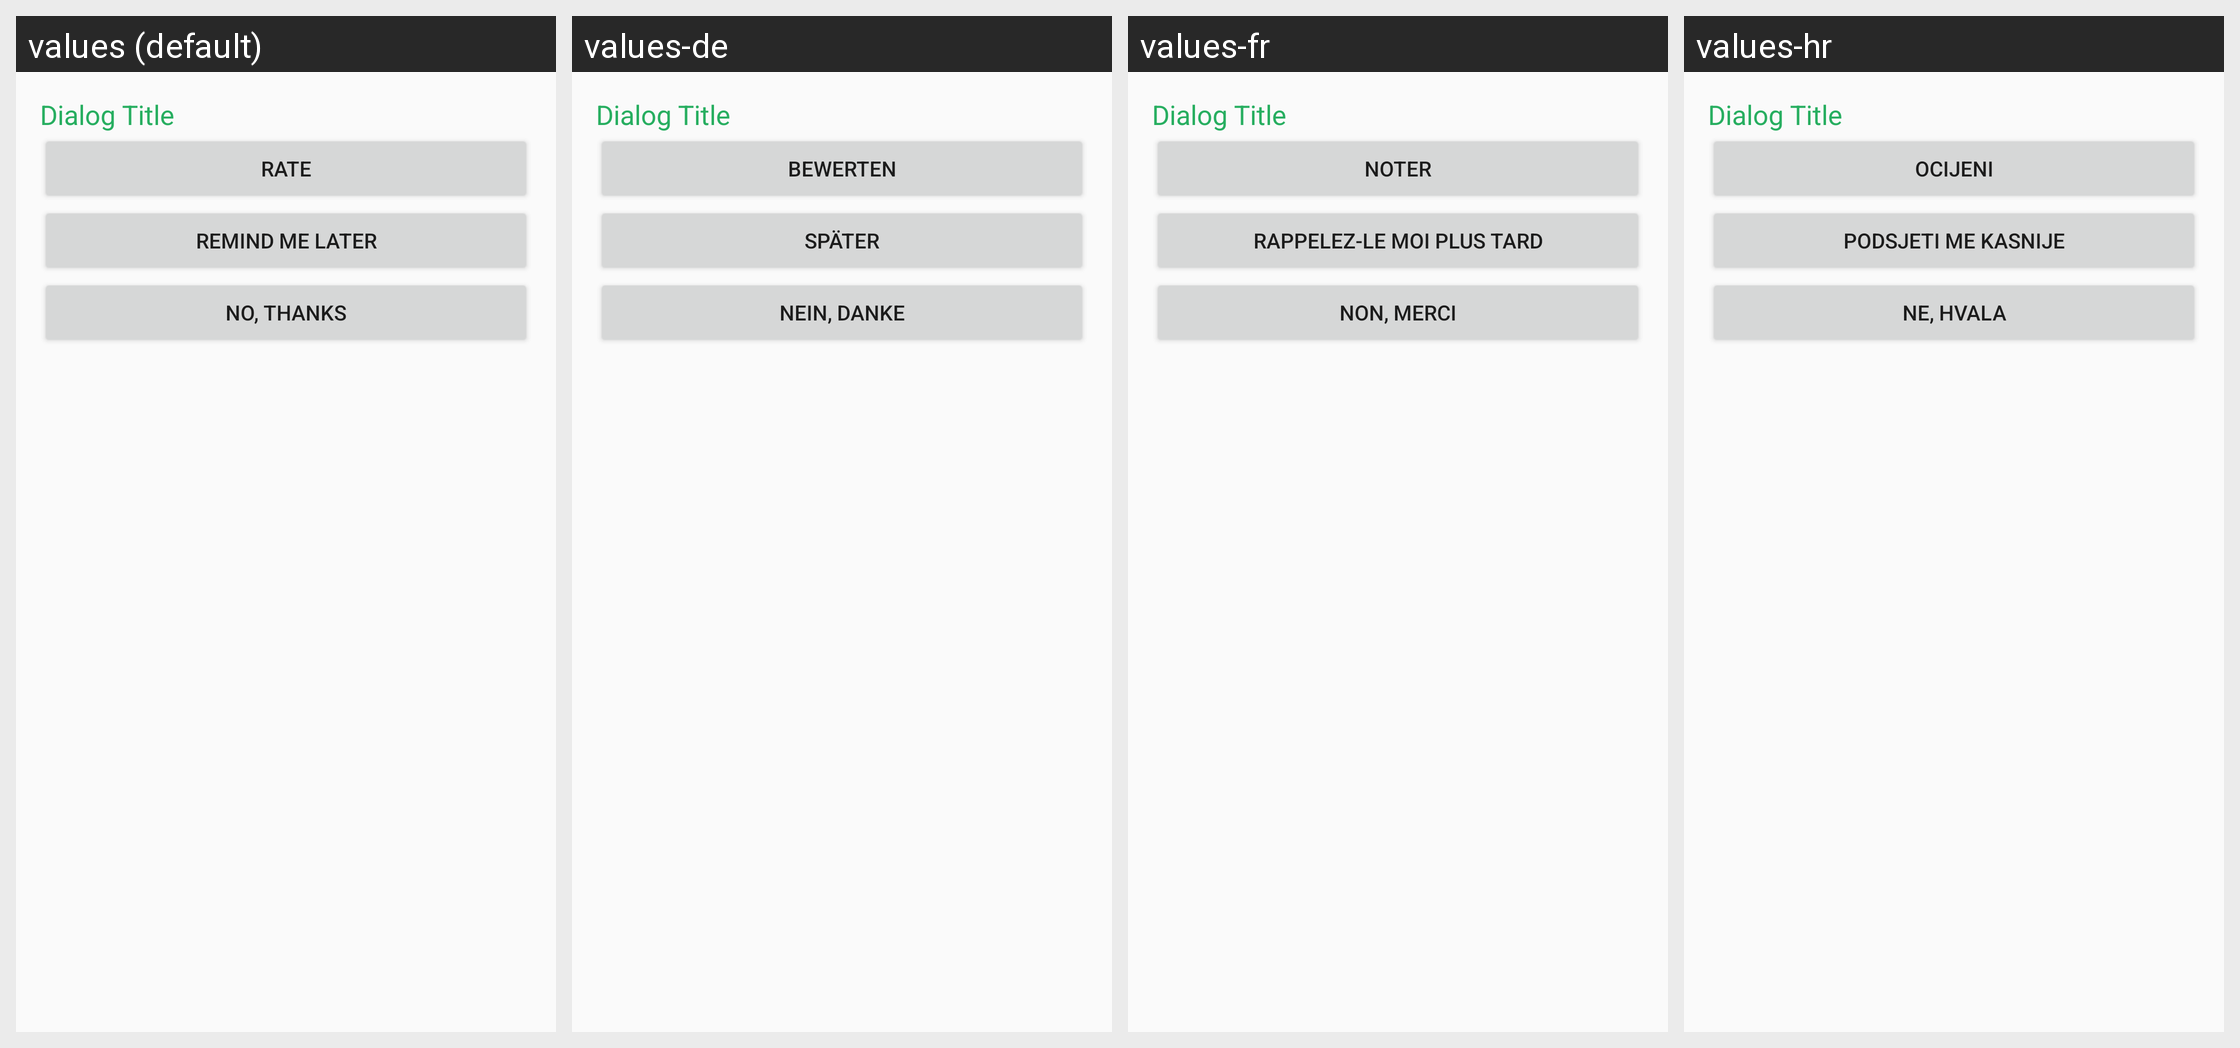

Locale-by-locale string values for the Android screen shown in this grid:
Android screen res/layout/dialog_rate.xml rendered under 4 locales, left to right: values (default), values-de, values-fr, values-hr. Device: Nexus 5 (rendered at 1080×1920; each locale shown at half size, 540×960, under a caption strip naming it); theme Theme.Bbs.
Other locales in the repository, not shown: values-ar, values-cs, values-es, values-it, values-ru, values-zh-rCN.
Strings drawn on this screen, with the default value and each locale's value (text and hints the layout hard-codes, and strings that could not be matched under every locale, appear in the picture but are not listed):

label_button_rate
  values: Rate
  values-de: Bewerten
  values-fr: Noter
  values-hr: Ocijeni

label_button_remind
  values: Remind me later
  values-de: Später
  values-fr: Rappelez-le moi plus tard
  values-hr: Podsjeti me kasnije

label_button_no_thanks
  values: No, thanks
  values-de: Nein, danke
  values-fr: Non, merci
  values-hr: Ne, hvala
